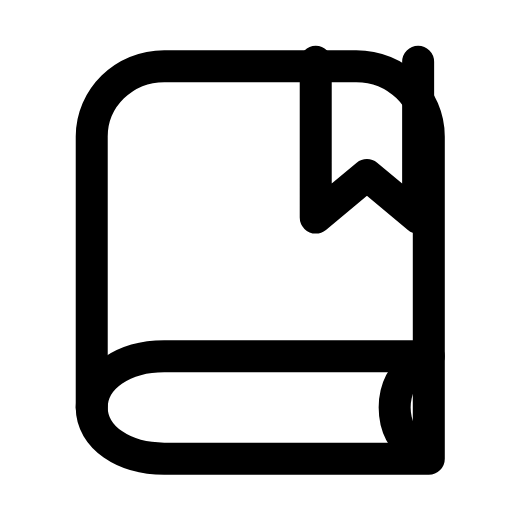
t = 0.00 s
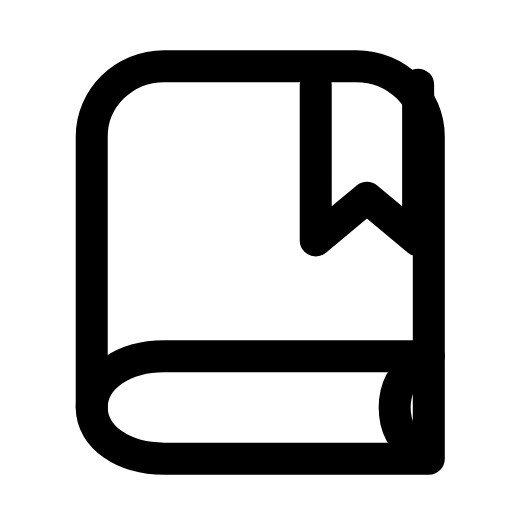
t = 0.25 s
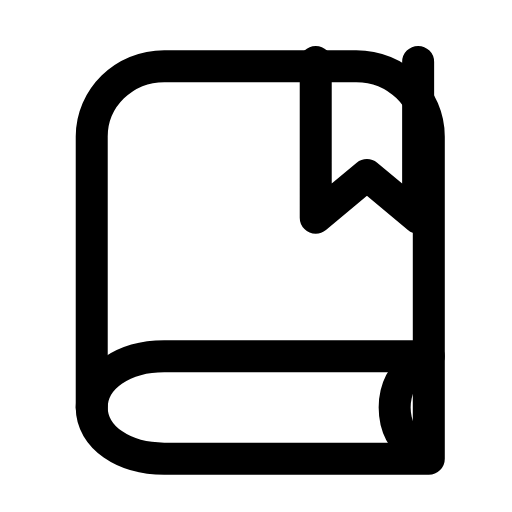
t = 0.54 s
t = 0.78 s: frame unchanged from t = 0.00 s, image omitted
t = 1.06 s: frame unchanged from t = 0.00 s, image omitted
t = 1.32 s: frame unchanged from t = 0.00 s, image omitted

The animated SVG that drew these frames (rendered in a browser with its animation timeline set to each time). Animation: 1 SMIL element (animateTransform=1); one cycle of 1.60 s, repeats indefinitely.

<svg xmlns="http://www.w3.org/2000/svg" width="24" height="24" viewBox="0 0 24 24" fill="none"><path stroke="currentColor" stroke-width="1.5" stroke-linecap="round" stroke-linejoin="round" fill="none" d="M20.1 16.7L20.1 6.4C20.1 4.6 18.6 3.1 16.7 3.1L7.7 3.1C5.8 3.1 4.3 4.6 4.3 6.4L4.3 19.1"></path><path stroke="currentColor" stroke-width="1.5" stroke-linecap="round" stroke-linejoin="round" fill="none" d="M20.1 16.7L7.7 16.7C5.8 16.7 4.3 17.7 4.3 19.1S5.8 21.5 7.7 21.5L20.1 21.5L20.1 16.7"></path><path stroke="currentColor" stroke-width="1.5" stroke-linecap="round" stroke-linejoin="round" fill="none" d="M19.6 17C18.9 17.5 18.5 18.2 18.5 19.1S18.9 20.7 19.6 21.2"></path><g><animateTransform attributeName="transform" type="translate" values="0 0;0 0;0 1.1;0 1.1;0 0;0 0;0 0;0 0;0 1.1;0 1.1;0 0;0 0;0 0" keyTimes="0;0.1125;0.2025;0.27;0.36;0.45;0.6;0.66;0.72;0.765;0.825;0.9;1" dur="1.6s" repeatCount="indefinite" calcMode="spline" keySplines="0.16 1 0.3 1;0.16 1 0.3 1;0.16 1 0.3 1;0.16 1 0.3 1;0.16 1 0.3 1;0.16 1 0.3 1;0.16 1 0.3 1;0.16 1 0.3 1;0.16 1 0.3 1;0.16 1 0.3 1;0.16 1 0.3 1;0.16 1 0.3 1"/><path stroke="currentColor" stroke-width="1.5" stroke-linecap="round" stroke-linejoin="round" fill="none" d="M14.8 2.9L14.8 10.2L17.2 8.2L19.6 10.2L19.6 2.9"></path></g></svg>
